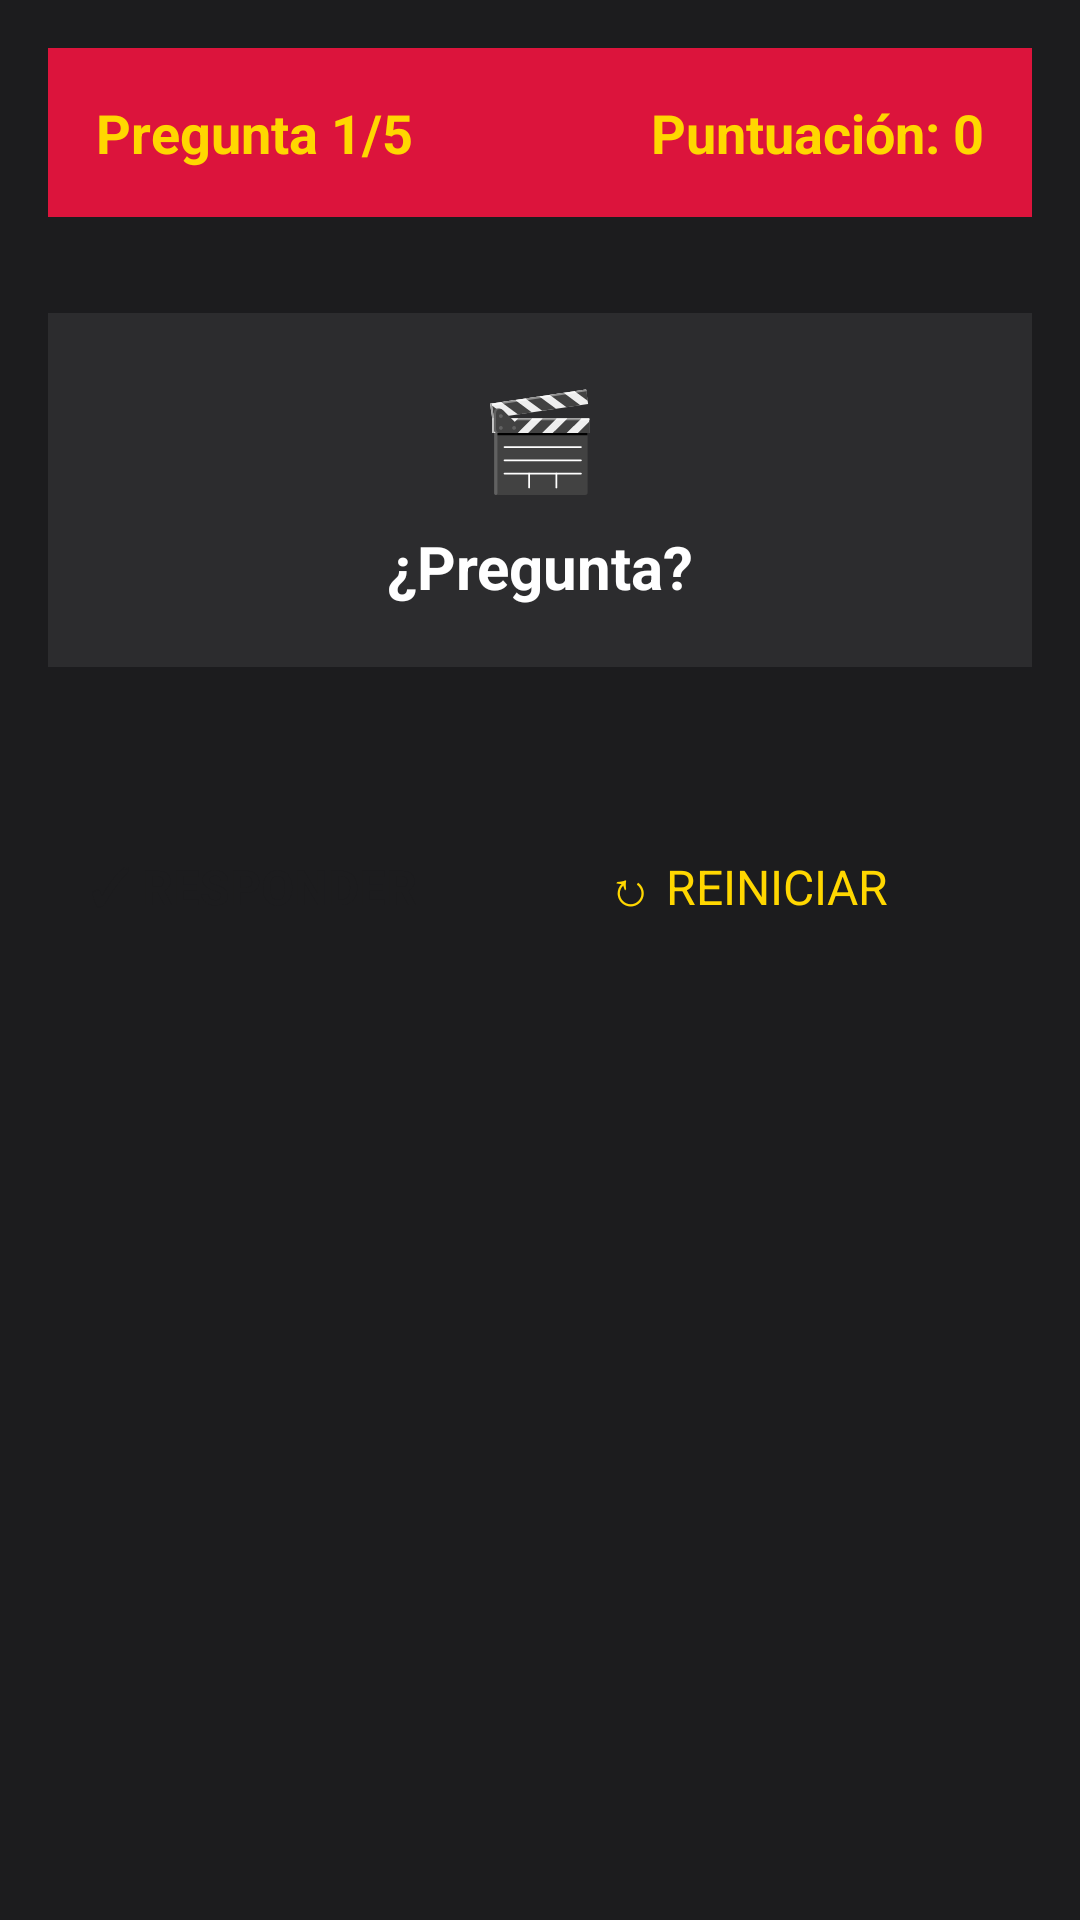

The Android layout XML behind this screen, and the referenced resources:
<!-- AndroidManifest.xml: application theme Theme.QuizGame -->
<!-- res/layout/activity_quiz.xml -->
<?xml version="1.0" encoding="utf-8"?>

<ScrollView xmlns:android="http://schemas.android.com/apk/res/android"
    android:layout_width="match_parent"
    android:layout_height="match_parent"
    android:fillViewport="true"
    android:background="#1C1C1E">

    <LinearLayout
        android:layout_width="match_parent"
        android:layout_height="wrap_content"
        android:orientation="vertical"
        android:padding="16dp">

        
        <LinearLayout
            android:layout_width="match_parent"
            android:layout_height="wrap_content"
            android:orientation="horizontal"
            android:background="#DC143C"
            android:padding="16dp"
            android:layout_marginBottom="16dp"
            android:elevation="8dp">

            <TextView
                android:id="@+id/tvQuestionNumber"
                android:layout_width="0dp"
                android:layout_height="wrap_content"
                android:layout_weight="1"
                android:text="Pregunta 1/5"
                android:textSize="18sp"
                android:textStyle="bold"
                android:textColor="#FFD700"/>

            <TextView
                android:id="@+id/tvScore"
                android:layout_width="wrap_content"
                android:layout_height="wrap_content"
                android:text="Puntuación: 0"
                android:textSize="18sp"
                android:textStyle="bold"
                android:textColor="#FFD700"/>
        </LinearLayout>

        
        <androidx.cardview.widget.CardView
            android:layout_width="match_parent"
            android:layout_height="wrap_content"
            android:layout_marginBottom="16dp"
            android:elevation="4dp"
            android:radius="12dp">

            <ImageView
                android:id="@+id/ivQuestionImage"
                android:layout_width="match_parent"
                android:layout_height="180dp"
                android:scaleType="centerInside"
                android:background="#2C2C2E"
                android:visibility="gone"
                android:padding="16dp"
                android:contentDescription="Question Image"/>
        </androidx.cardview.widget.CardView>

        
        <androidx.cardview.widget.CardView
            android:layout_width="match_parent"
            android:layout_height="wrap_content"
            android:layout_marginBottom="24dp"
            android:elevation="4dp"
            android:radius="12dp">

            <LinearLayout
                android:layout_width="match_parent"
                android:layout_height="wrap_content"
                android:orientation="vertical"
                android:background="#2C2C2E"
                android:padding="20dp">

                <TextView
                    android:layout_width="wrap_content"
                    android:layout_height="wrap_content"
                    android:text="🎬"
                    android:textSize="32sp"
                    android:layout_gravity="center"
                    android:layout_marginBottom="8dp"/>

                <TextView
                    android:id="@+id/tvQuestion"
                    android:layout_width="match_parent"
                    android:layout_height="wrap_content"
                    android:text="¿Pregunta?"
                    android:textSize="20sp"
                    android:textStyle="bold"
                    android:textColor="#FFFFFF"
                    android:textAlignment="center"/>
            </LinearLayout>
        </androidx.cardview.widget.CardView>

        
        <LinearLayout
            android:id="@+id/controlContainer"
            android:layout_width="match_parent"
            android:layout_height="wrap_content"
            android:orientation="vertical"
            android:layout_marginBottom="24dp"/>

        
        <LinearLayout
            android:layout_width="match_parent"
            android:layout_height="wrap_content"
            android:orientation="horizontal"
            android:gravity="center">

            <Button
                android:id="@+id/btnSubmit"
                android:layout_width="0dp"
                android:layout_height="wrap_content"
                android:layout_weight="1"
                android:text="✓ RESPONDER"
                android:textSize="16sp"
                android:textStyle="bold"
                android:backgroundTint="#FFD700"
                android:textColor="#1C1C1E"
                android:padding="14dp"
                android:layout_marginEnd="8dp"
                android:elevation="4dp"/>

            <Button
                android:id="@+id/btnRestart"
                android:layout_width="0dp"
                android:layout_height="wrap_content"
                android:layout_weight="1"
                android:text="↻ REINICIAR"
                android:textSize="16sp"
                android:backgroundTint="#3A3A3C"
                android:textColor="#FFD700"
                android:padding="14dp"
                android:layout_marginStart="8dp"
                android:elevation="4dp"/>
        </LinearLayout>

    </LinearLayout>
</ScrollView>
<!-- resources referenced by this layout -->
<resources>

</resources>
